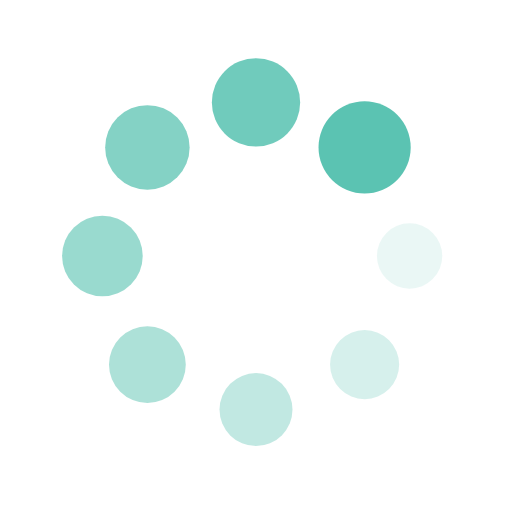
t = 0.00 s
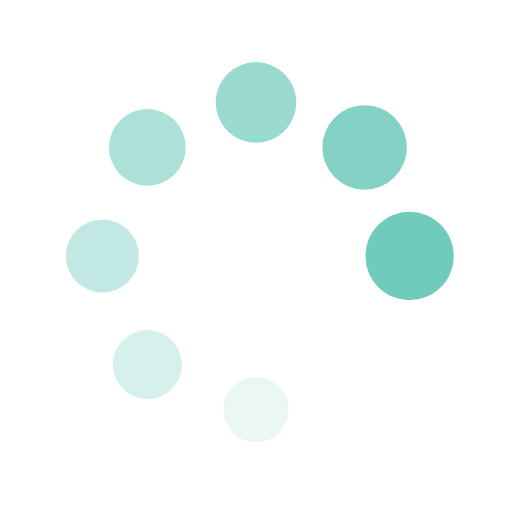
t = 0.25 s
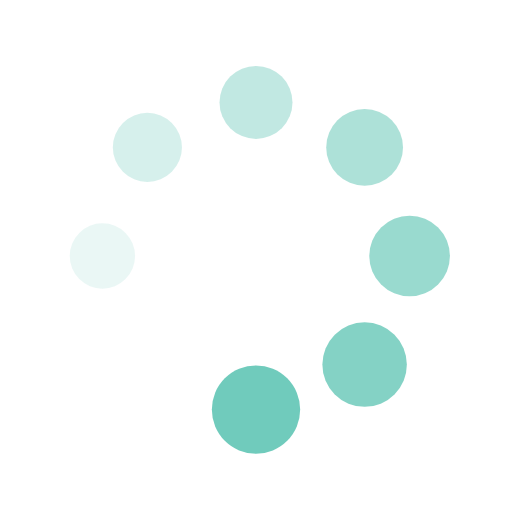
t = 0.49 s
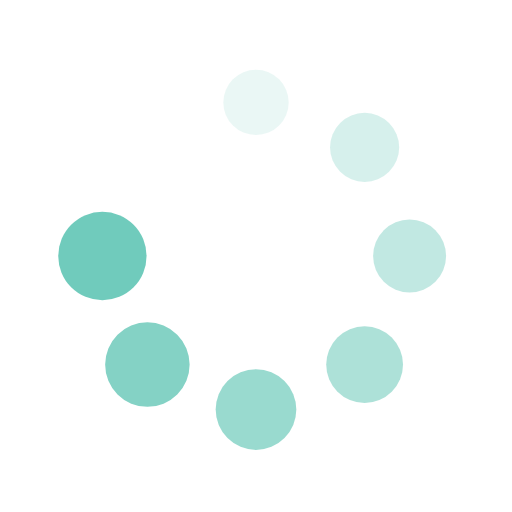
t = 0.74 s

The animated SVG that drew these frames (rendered in a browser with its animation timeline set to each time). Animation: 16 SMIL elements (animate=8,animateTransform=8); one cycle of 0.98 s, repeats indefinitely.

<svg xmlns="http://www.w3.org/2000/svg" xmlns:xlink="http://www.w3.org/1999/xlink" style="margin: auto; background: transparent; display: block;" width="200px" height="200px" viewBox="0 0 100 100" preserveAspectRatio="xMidYMid">
<g transform="translate(80,50)">
<g transform="rotate(0)">
<circle cx="0" cy="0" r="6" fill="#5bc3b2" fill-opacity="1" transform="scale(1.17777 1.17777)">
  <animateTransform attributeName="transform" type="scale" begin="-0.8578431372549019s" values="1.5 1.5;1 1" keyTimes="0;1" dur="0.9803921568627451s" repeatCount="indefinite"></animateTransform>
  <animate attributeName="fill-opacity" keyTimes="0;1" dur="0.9803921568627451s" repeatCount="indefinite" values="1;0" begin="-0.8578431372549019s"></animate>
</circle>
</g>
</g><g transform="translate(71.21320343559643,71.21320343559643)">
<g transform="rotate(45)">
<circle cx="0" cy="0" r="6" fill="#5bc3b2" fill-opacity="0.875" transform="scale(1.24027 1.24027)">
  <animateTransform attributeName="transform" type="scale" begin="-0.7352941176470588s" values="1.5 1.5;1 1" keyTimes="0;1" dur="0.9803921568627451s" repeatCount="indefinite"></animateTransform>
  <animate attributeName="fill-opacity" keyTimes="0;1" dur="0.9803921568627451s" repeatCount="indefinite" values="1;0" begin="-0.7352941176470588s"></animate>
</circle>
</g>
</g><g transform="translate(50,80)">
<g transform="rotate(90)">
<circle cx="0" cy="0" r="6" fill="#5bc3b2" fill-opacity="0.75" transform="scale(1.30277 1.30277)">
  <animateTransform attributeName="transform" type="scale" begin="-0.6127450980392157s" values="1.5 1.5;1 1" keyTimes="0;1" dur="0.9803921568627451s" repeatCount="indefinite"></animateTransform>
  <animate attributeName="fill-opacity" keyTimes="0;1" dur="0.9803921568627451s" repeatCount="indefinite" values="1;0" begin="-0.6127450980392157s"></animate>
</circle>
</g>
</g><g transform="translate(28.786796564403577,71.21320343559643)">
<g transform="rotate(135)">
<circle cx="0" cy="0" r="6" fill="#5bc3b2" fill-opacity="0.625" transform="scale(1.36527 1.36527)">
  <animateTransform attributeName="transform" type="scale" begin="-0.49019607843137253s" values="1.5 1.5;1 1" keyTimes="0;1" dur="0.9803921568627451s" repeatCount="indefinite"></animateTransform>
  <animate attributeName="fill-opacity" keyTimes="0;1" dur="0.9803921568627451s" repeatCount="indefinite" values="1;0" begin="-0.49019607843137253s"></animate>
</circle>
</g>
</g><g transform="translate(20,50.00000000000001)">
<g transform="rotate(180)">
<circle cx="0" cy="0" r="6" fill="#5bc3b2" fill-opacity="0.5" transform="scale(1.42777 1.42777)">
  <animateTransform attributeName="transform" type="scale" begin="-0.3676470588235294s" values="1.5 1.5;1 1" keyTimes="0;1" dur="0.9803921568627451s" repeatCount="indefinite"></animateTransform>
  <animate attributeName="fill-opacity" keyTimes="0;1" dur="0.9803921568627451s" repeatCount="indefinite" values="1;0" begin="-0.3676470588235294s"></animate>
</circle>
</g>
</g><g transform="translate(28.78679656440357,28.786796564403577)">
<g transform="rotate(225)">
<circle cx="0" cy="0" r="6" fill="#5bc3b2" fill-opacity="0.375" transform="scale(1.49027 1.49027)">
  <animateTransform attributeName="transform" type="scale" begin="-0.24509803921568626s" values="1.5 1.5;1 1" keyTimes="0;1" dur="0.9803921568627451s" repeatCount="indefinite"></animateTransform>
  <animate attributeName="fill-opacity" keyTimes="0;1" dur="0.9803921568627451s" repeatCount="indefinite" values="1;0" begin="-0.24509803921568626s"></animate>
</circle>
</g>
</g><g transform="translate(49.99999999999999,20)">
<g transform="rotate(270)">
<circle cx="0" cy="0" r="6" fill="#5bc3b2" fill-opacity="0.25" transform="scale(1.05277 1.05277)">
  <animateTransform attributeName="transform" type="scale" begin="-0.12254901960784313s" values="1.5 1.5;1 1" keyTimes="0;1" dur="0.9803921568627451s" repeatCount="indefinite"></animateTransform>
  <animate attributeName="fill-opacity" keyTimes="0;1" dur="0.9803921568627451s" repeatCount="indefinite" values="1;0" begin="-0.12254901960784313s"></animate>
</circle>
</g>
</g><g transform="translate(71.21320343559643,28.78679656440357)">
<g transform="rotate(315)">
<circle cx="0" cy="0" r="6" fill="#5bc3b2" fill-opacity="0.125" transform="scale(1.11527 1.11527)">
  <animateTransform attributeName="transform" type="scale" begin="0s" values="1.5 1.5;1 1" keyTimes="0;1" dur="0.9803921568627451s" repeatCount="indefinite"></animateTransform>
  <animate attributeName="fill-opacity" keyTimes="0;1" dur="0.9803921568627451s" repeatCount="indefinite" values="1;0" begin="0s"></animate>
</circle>
</g>
</g>
</svg>